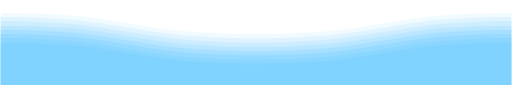
t = 0.00 s
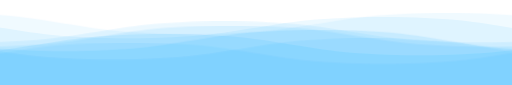
t = 2.25 s
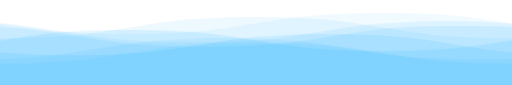
t = 4.50 s
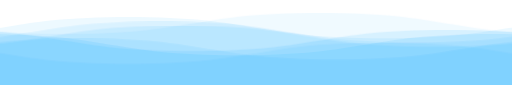
t = 6.75 s

The animated SVG that drew these frames (rendered in a browser with its animation timeline set to each time). Animation: 1 CSS @keyframes rule; one cycle of 9.00 s, repeats indefinitely.

<svg viewBox="0 0 120 20" xmlns="http://www.w3.org/2000/svg"
  xmlns:xlink="http://www.w3.org/1999/xlink">

  <!-- CSS -->
  <style>
  svg { 
    width: 100vw; position: fixed; top: 5px; transform: rotate(360deg); overflow:
    visible; }
    
    <!-- Last Wave -->
    .wave { animation: wave 2s linear; animation-iteration-count: infinite; opacity:
    0.6; fill: #01AAff; }
    
    
    #wave2 { animation-duration: 9s; animation-direction: reverse; opacity:
    0.07; fill: #01AAFF; }
    
    
    #wave3 { animation-duration: 8s; opacity: 0.08; fill: #01AAFF; }
    
    
    #wave4 {
    animation-duration: 7s; animation-direction: reverse;
    opacity: 0.09; fill: #01AAFF; }
    
    
    #wave5 {
    animation-duration: 6s; opacity: 0.10; fill: #01AAFF; }
    

    #wave6 { animation-duration: 5s;
    animation-direction: reverse; opacity: 0.09; fill: #01AAFF; }
    
    
    #wave7 { animation-duration: 4s; opacity: 0.08; fill: #01AAFF; }
    
    
    #wave8 { animation-duration: 3s; animation-direction: reverse;
    opacity: 0.07; fill: #01AAFF; }
    
    <!-- First Wave -->
    #wave9 { animation-duration: 2s; opacity: 0.06; fill: #01AAFF;
    }
    
    @keyframes wave { to {transform: translateX(-100%);} }
    
    </style>

  <defs>
    <filter id="anim">
      <feGaussianBlur in="SourceGraphic" stdDeviation="1" result="blur" />
      <feColorMatrix in="blur" mode="matrix"
        values="
           1 0 0 0 0  
           0 1 0 0 0  
           0 0 1 0 0  
           0 0 0 1 0"
        result="anim" />
      <xfeBlend in="SourceGraphic" in2="anim" />
    </filter>

    <path id="wave"
      d="M 0,10 C 30,10 30,15 60,15 90,15 90,10 120,10 150,10 150,15 180,15 210,15 210,10 240,10 v 28 h -240 z" />
  </defs>

  <use id="wave2" class="wave" xlink:href="#wave" x="0" y="0"></use>
  <use id="wave3" class="wave" xlink:href="#wave" x="0" y="-1"></use>
  <use id="wave4" class="wave" xlink:href="#wave" x="0" y="-2"></use>
  <use id="wave5" class="wave" xlink:href="#wave" x="0" y="-3"></use>
  <use id="wave6" class="wave" xlink:href="#wave" x="0" y="-4"></use>
  <use id="wave7" class="wave" xlink:href="#wave" x="0" y="-5"></use>
  <use id="wave8" class="wave" xlink:href="#wave" x="0" y="-6"></use>
  <use id="wave9" class="wave" xlink:href="#wave" x="0" y="-7"></use>
</svg>
